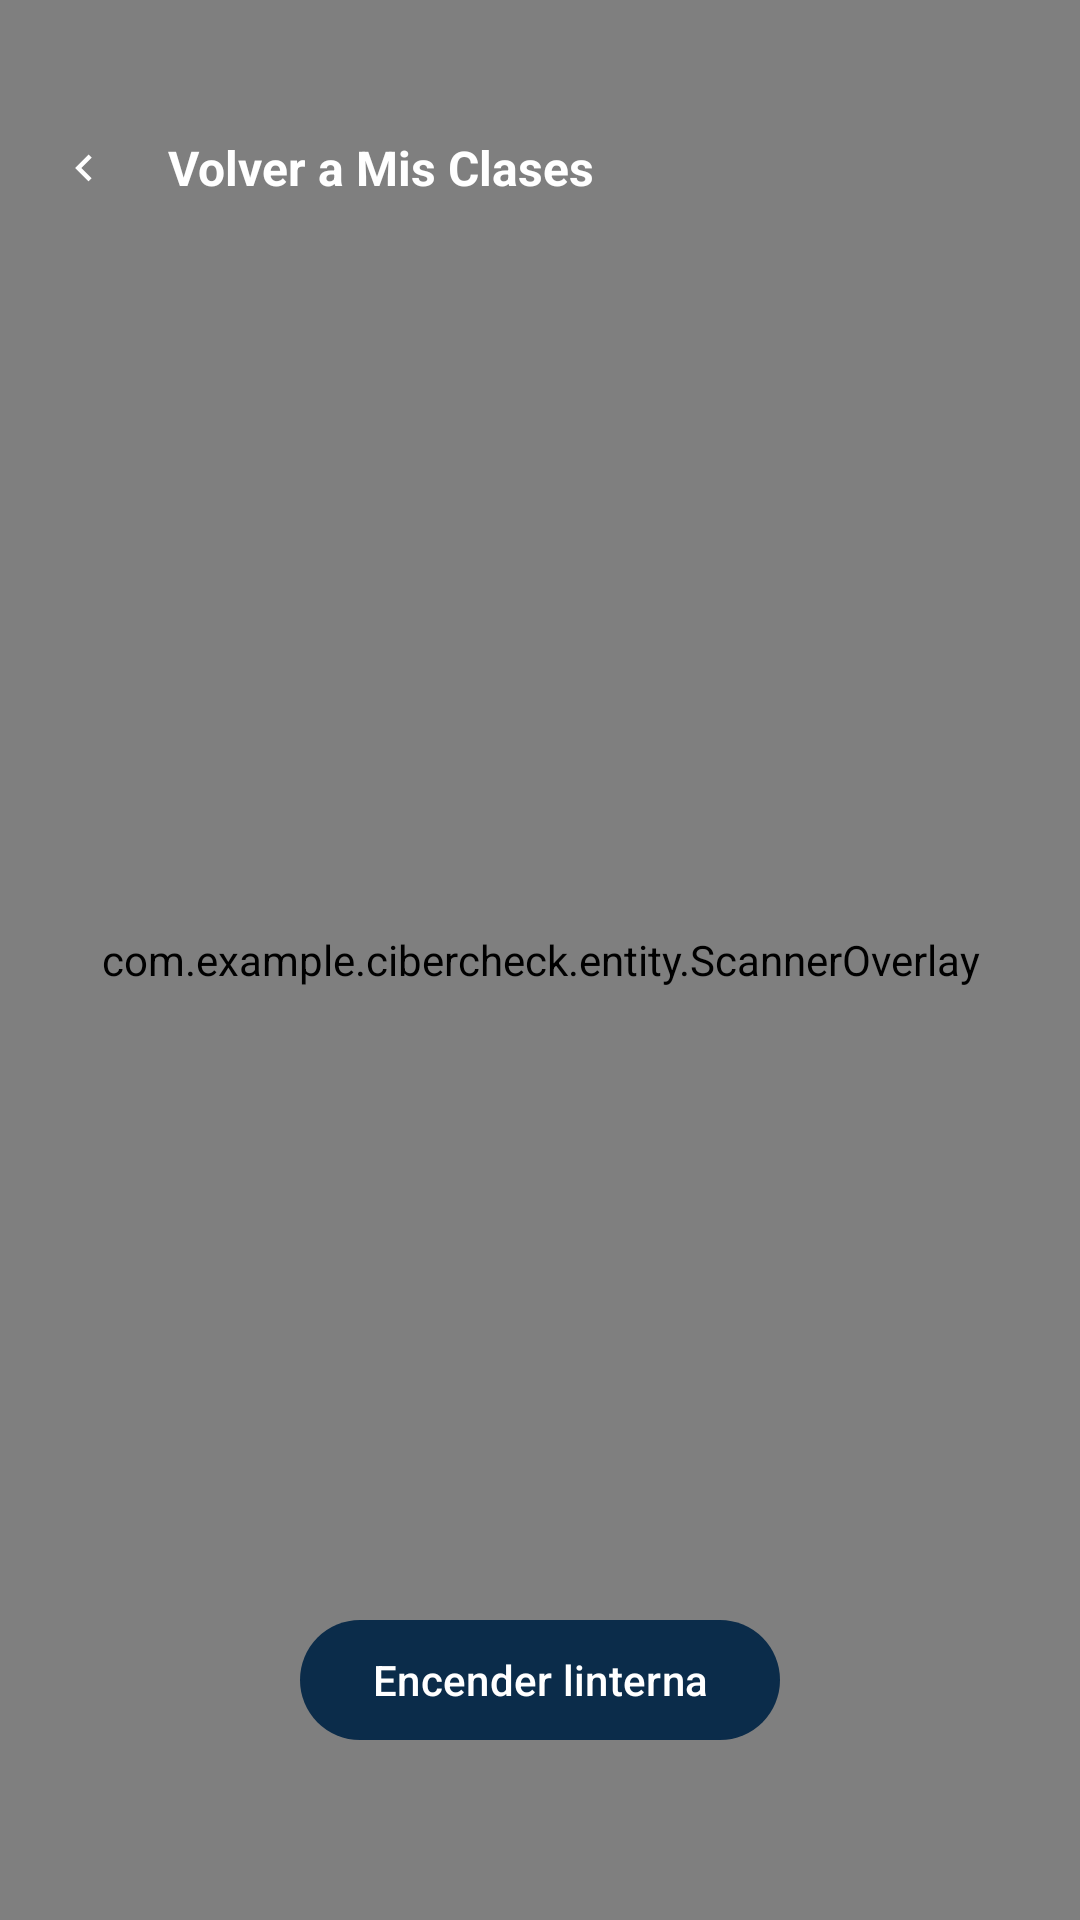

Android layout source for this screen:
<!-- AndroidManifest.xml: application theme Theme.CiberCheck -->
<!-- res/layout/activity_scan_qr.xml -->
<?xml version="1.0" encoding="utf-8"?>
<androidx.constraintlayout.widget.ConstraintLayout xmlns:android="http://schemas.android.com/apk/res/android"
    xmlns:app="http://schemas.android.com/apk/res-auto"
    xmlns:tools="http://schemas.android.com/tools"
    android:layout_width="match_parent"
    android:layout_height="match_parent"
    tools:context=".activity.ScanQRActivity">

    <androidx.camera.view.PreviewView
        android:id="@+id/previewView"
        android:layout_width="match_parent"
        android:layout_height="match_parent"
        android:scaleType="fitCenter" />

    <com.example.cibercheck.entity.ScannerOverlay
        android:layout_width="match_parent"
        android:layout_height="match_parent" />

    <com.google.android.material.appbar.MaterialToolbar
        android:id="@+id/tb_scan_qr"
        android:layout_width="match_parent"
        android:layout_height="?attr/actionBarSize"
        android:layout_marginTop="@dimen/margin_24"
        android:background="@android:color/transparent"

        app:layout_constraintEnd_toEndOf="parent"
        app:layout_constraintStart_toStartOf="parent"
        app:layout_constraintTop_toTopOf="parent"
        app:navigationIcon="@drawable/ic_arrow_back_white">

        <TextView
            android:id="@+id/tvAppName"
            android:layout_width="wrap_content"
            android:layout_height="wrap_content"
            android:text="@string/btn_volver_marcar"
            android:textColor="@color/white"
            android:textSize="@dimen/text_16"
            android:textStyle="bold" />
    </com.google.android.material.appbar.MaterialToolbar>

    <com.google.android.material.button.MaterialButton
        android:id="@+id/btnFlash"
        android:layout_width="wrap_content"
        android:layout_height="wrap_content"
        android:layout_marginBottom="@dimen/margin_56"
        android:text="@string/flash_off"

        android:textColor="@android:color/white"
        app:backgroundTint="@color/primary_dark"
        app:cornerRadius="@dimen/button_corner_25"
        app:iconTint="@android:color/white"
        app:layout_constraintEnd_toEndOf="parent"
        app:layout_constraintStart_toStartOf="parent"
        app:layout_constraintBottom_toBottomOf="parent" />

    <androidx.constraintlayout.widget.ConstraintLayout
        android:id="@+id/progressOverlay"
        android:layout_width="match_parent"
        android:layout_height="match_parent"
        android:background="@color/alert_qr"
        android:visibility="gone">

        <com.google.android.material.card.MaterialCardView
            android:layout_width="200dp"
            android:layout_height="120dp"

            app:cardCornerRadius="@dimen/corner_12"
            app:layout_constraintTop_toTopOf="parent"
            app:layout_constraintBottom_toBottomOf="parent"
            app:layout_constraintStart_toStartOf="parent"
            app:layout_constraintEnd_toEndOf="parent">

            <LinearLayout
                android:layout_width="match_parent"
                android:layout_height="match_parent"
                android:gravity="center"
                android:orientation="vertical"
                android:padding="@dimen/margin_16">

                <ProgressBar
                    style="?android:attr/progressBarStyleLarge"
                    android:layout_width="wrap_content"
                    android:layout_height="wrap_content" />

                <TextView
                    android:layout_width="wrap_content"
                    android:layout_height="wrap_content"
                    android:layout_marginTop="@dimen/margin_12"
                    android:text="@string/qr_mark_sending"
                    android:textColor="@android:color/black"
                    android:textStyle="bold" />
            </LinearLayout>
        </com.google.android.material.card.MaterialCardView>
    </androidx.constraintlayout.widget.ConstraintLayout>

</androidx.constraintlayout.widget.ConstraintLayout>
<!-- resources referenced by this layout -->
<resources>
  <color name="alert_qr">#80000000</color>
  <color name="primary_dark">#0B2C4A</color>
  <color name="white">#FFFFFFFF</color>
  <dimen name="button_corner_25">25dp</dimen>
  <dimen name="corner_12">12dp</dimen>
  <dimen name="margin_12">12dp</dimen>
  <dimen name="margin_16">16dp</dimen>
  <dimen name="margin_24">24dp</dimen>
  <dimen name="margin_56">56dp</dimen>
  <dimen name="text_16">16sp</dimen>
  <!-- drawable ic_arrow_back_white (drawable) -->
  <vector xmlns:android="http://schemas.android.com/apk/res/android"
      android:width="18dp"
      android:height="18dp"
      android:viewportWidth="24"
      android:viewportHeight="24"
      android:autoMirrored="true">
      <path
          android:fillColor="#FFFFFF"
          android:pathData="M15.41,7.41L14,6l-6,6 6,6 1.41,-1.41L10.83,12z" />
  </vector>
  <string name="btn_volver_marcar">Volver a Mis Clases</string>
  <string name="flash_off">Encender linterna</string>
  <string name="qr_mark_sending">Marcando asistencia…</string>
  <style name="Theme.CiberCheck" parent="Theme.Material3.Light.NoActionBar">
          <item name="colorPrimary">@color/neutral_dark</item>
          <item name="colorSecondary">@color/text_btn</item>
      </style>
  <color name="neutral_dark">#2C3E50</color>
  <color name="text_btn">#3C494D</color>
</resources>
